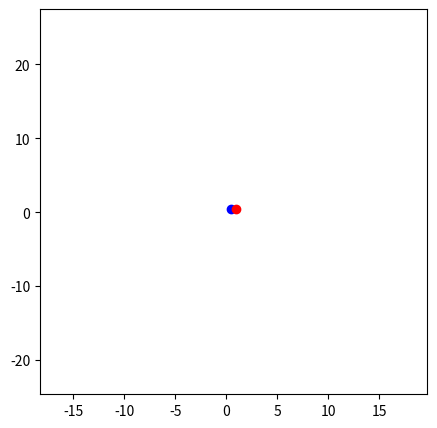

Write Python code to recreate this figure.

import numpy as np
import matplotlib.pyplot as plt
from scipy.integrate import odeint
from matplotlib import animation

def f(t, y, sigma, rho, beta):
    return [sigma*(y[1] - y[0]), rho*y[0] - y[1] - y[0]*y[2], y[0]*y[1] - beta*y[2]]

def pend(l, t, sigma, rho, beta):
     x, y, z  = l
     dldt = [sigma*(y - x) , rho*x - y - x*z, x*y - beta*z]
     return dldt

sigma, rho, beta = 10, 28, 8/3
t = np.linspace(1, 100, 10001)
y0 = [0.5, 0.5, 0.5]
y1 = [1, 0.5, 0.5]

ssol = odeint(pend, y0, t, args=(sigma, rho, beta))
ssol_1 = odeint(pend, y1, t, args=(sigma, rho, beta))

import matplotlib.pyplot as plt
from matplotlib.animation import FuncAnimation


def animate2d(matrix1, matrix2):
    def ani(step):
        i = 3*step
        line.set_data(sol[:i,0],sol[:i,1])
        trainee.set_data(sol[i-10:i+1,0],sol[i-10:i+1,1])

        line_1.set_data(sol_1[:i,0],sol_1[:i,1])
        trainee_1.set_data(sol_1[i-10:i+1,0],sol_1[i-10:i+1,1])

        point.set_data(Acc_11[i],Acc_12[i])
        point_1.set_data(Acc_21[i],Acc_22[i])
        return point, line, point_1, line_1
    sol = matrix1
    sol_1 = matrix2
    Acc_11 = sol[:,0]
    Acc_12 = sol[:,1]
    Acc_21 = sol_1[:,0]
    Acc_22 = sol_1[:,1]

    # Scatter plot
    fig = plt.figure(figsize = (5,5))
    axes = fig.add_subplot(111)
    axes.set_xlim(min(Acc_11), max(Acc_11))
    axes.set_ylim(min(Acc_12), max(Acc_12))

    point, = axes.plot([Acc_11[0]],[Acc_12[0]], 'bo')
    point_1, = axes.plot([Acc_21[0]],[Acc_22[0]], 'ro')
    line, = axes.plot([],[], lw=0.3, color ='blue')
    line_1, = axes.plot([],[], lw=0.3, color ='red')





    trainee, = axes.plot([],[], lw=1, color ='blue')
    trainee_1, = axes.plot([],[], lw=1, color ='red')



    #plt.plot(sol[:,0], sol[:,1], '--',lw = 0.2, color = 'lime')
    ani = FuncAnimation(fig, ani, frames=5000, interval=15)


    plt.show()


animate2d(ssol, ssol_1)